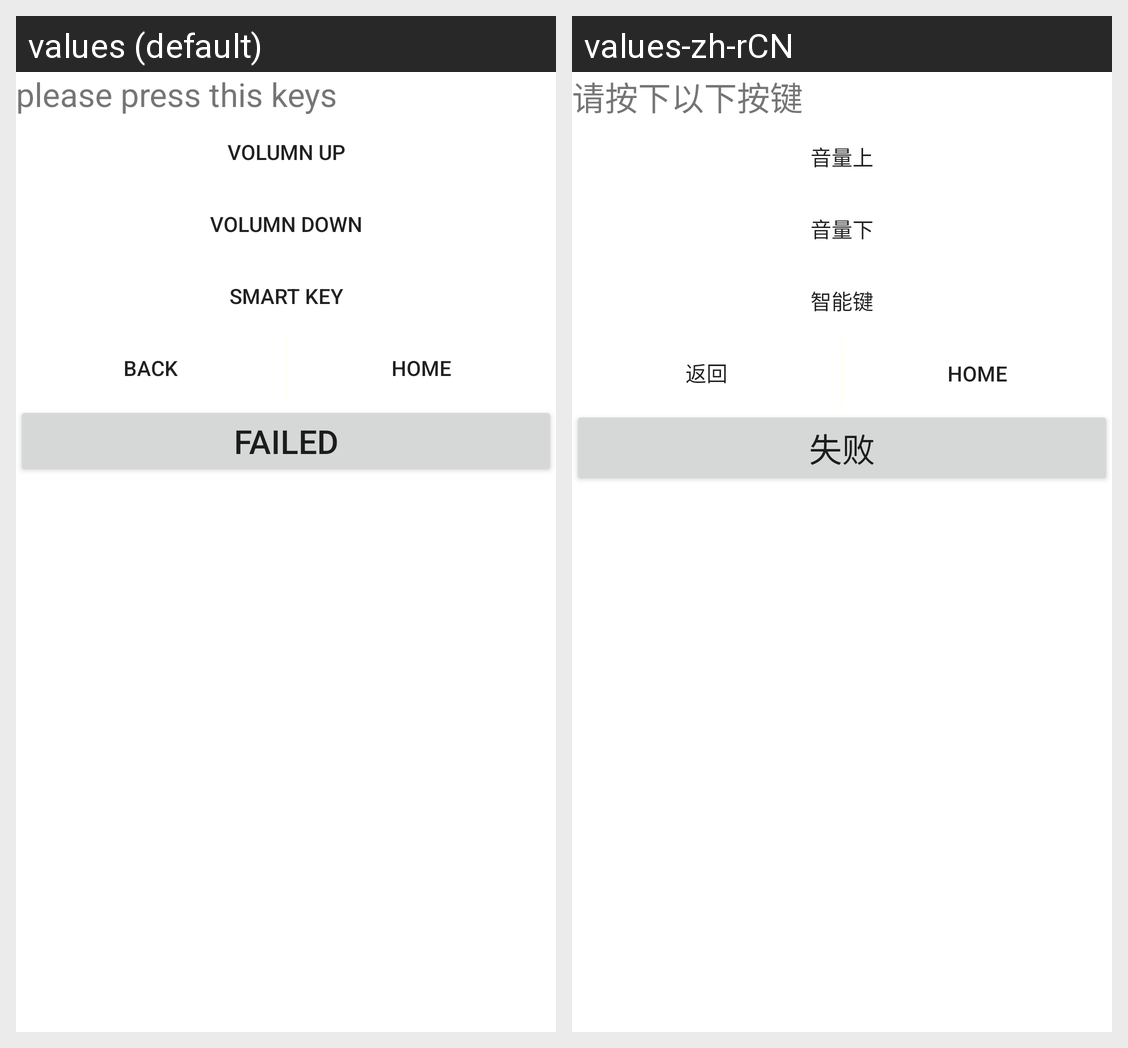

This grid shows one Android layout under two languages. Give, for every string resource on the screen, its name, the default text and each shown locale's text.
Android screen res/layout/test_navigation_key.xml rendered under 2 locales, left to right: values (default), values-zh-rCN. Device: Nexus 5 (rendered at 1080×1920; each locale shown at half size, 540×960, under a caption strip naming it); theme Theme.MaterialComponents.DayNight.NoActionBar.
Strings drawn on this screen, with the default value and each locale's value (text and hints the layout hard-codes, and strings that could not be matched under every locale, appear in the picture but are not listed):

key_test_desc
  values: please press this keys
  values-zh-rCN: 请按下以下按键

volumn_up
  values: volumn up
  values-zh-rCN: 音量上

volumn_down
  values: volumn down
  values-zh-rCN: 音量下

key_sos
  values: smart key
  values-zh-rCN: 智能键

key_back
  values: back
  values-zh-rCN: 返回

key_home
  values: home
  values-zh-rCN: HOME

Button_Status_Fail
  values: Failed
  values-zh-rCN: 失败
